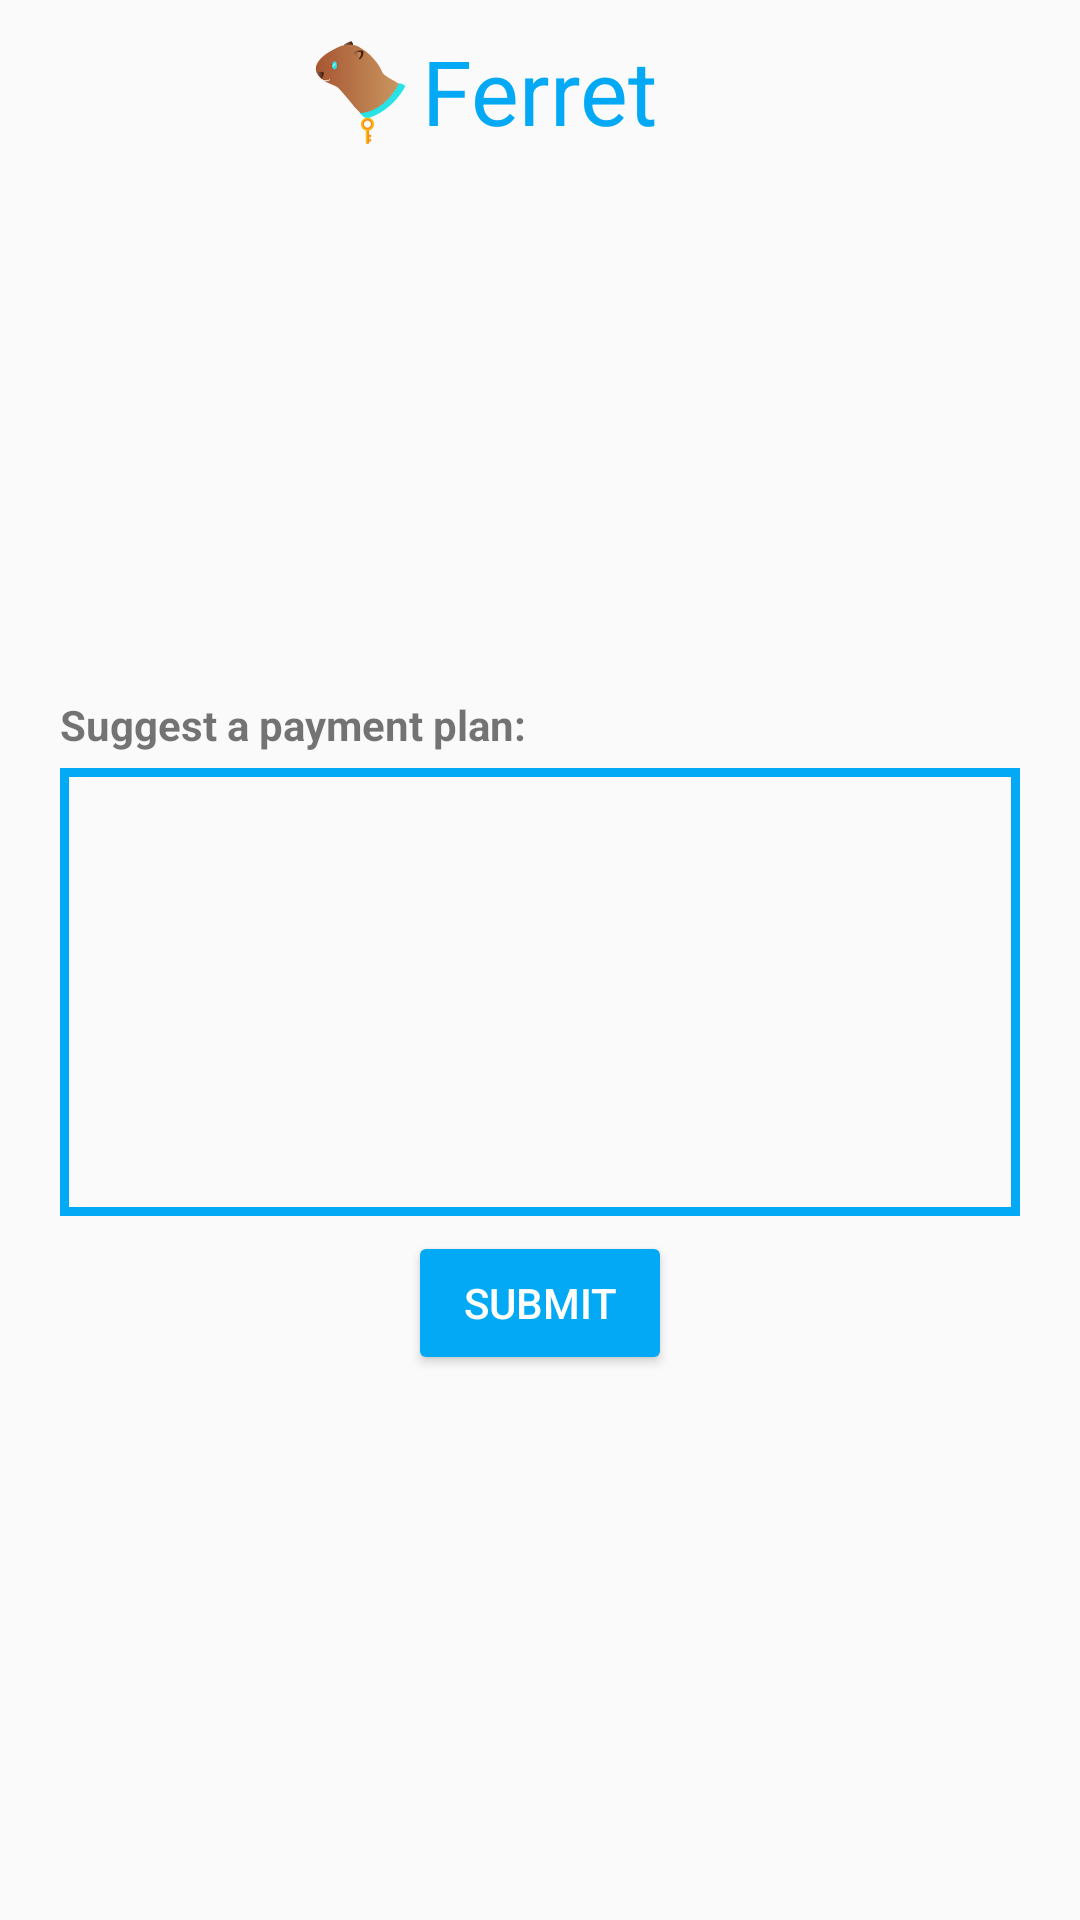

Write the Android layout XML for this screen, with the resource values it uses.
<!-- AndroidManifest.xml: application theme AppTheme -->
<!-- res/layout/activity_custom_plan.xml -->
<?xml version="1.0" encoding="utf-8"?>
<RelativeLayout xmlns:android="http://schemas.android.com/apk/res/android"
    xmlns:app="http://schemas.android.com/apk/res-auto"
    xmlns:tools="http://schemas.android.com/tools"
    android:layout_width="match_parent"
    android:layout_height="match_parent"
    tools:context=".CustomPlanActivity">
    <RelativeLayout
        android:id="@+id/header"
        android:layout_marginTop="10dp"
        android:layout_alignParentTop="true"
        android:layout_width="match_parent"
        android:layout_height="wrap_content">
        <ImageView
            android:layout_width="40dp"
            android:layout_height="40dp"
            android:layout_toLeftOf="@id/name"
            android:src="@drawable/logo"/>
        <TextView
            android:id="@+id/name"
            android:layout_width="wrap_content"
            android:layout_height="wrap_content"
            android:text="Ferret"
            android:textSize="30dp"
            android:textColor="@color/Shakespeare"
            android:layout_centerInParent="true"/>
    </RelativeLayout>

    <RelativeLayout
        android:layout_width="match_parent"
        android:layout_height="fill_parent"
        android:layout_below="@id/header"
        android:gravity="center">
        <LinearLayout xmlns:android="http://schemas.android.com/apk/res/android"
            android:orientation="vertical" android:layout_width="match_parent"
            android:layout_height="wrap_content"
            android:layout_margin="20dp">
            <TextView
                android:layout_weight="1"
                android:layout_width="match_parent"
                android:layout_height="0dp"
                android:text="@string/message3"
                android:textStyle="bold"/>
            <EditText
                android:layout_marginTop="5dp"
                android:padding="10dp"
                android:background="@drawable/edittextbackground"
                android:id="@+id/plan"
                android:layout_width="match_parent"
                android:layout_height="wrap_content"
                android:inputType="textMultiLine"
                android:lines="6"
                android:gravity="top|left"/>
            <Button
                android:layout_marginTop="5dp"
                android:id="@+id/submit"
                style="@style/Widget.AppCompat.Button.Colored"
                android:layout_weight="1"
                android:layout_width="wrap_content"
                android:layout_gravity="center"
                android:layout_height="0dp"
                android:text="SUBMIT"/>

        </LinearLayout>

    </RelativeLayout>

</RelativeLayout>
<!-- resources referenced by this layout -->
<resources>
  <color name="Shakespeare">#03A9F4</color>
  <!-- drawable edittextbackground (drawable) -->
  <?xml version="1.0" encoding="utf-8"?>
  <shape xmlns:android="http://schemas.android.com/apk/res/android">
      <stroke
          android:width="3dp"
          android:color="@color/Shakespeare" />
  </shape>
  <!-- drawable logo: png bitmap (drawable, 21768 bytes) -->
  <string name="message3">Suggest a payment plan:              </string>
  <style name="AppTheme" parent="Theme.AppCompat.Light.DarkActionBar">
          
          <item name="colorPrimary">@color/colorPrimary</item>
          <item name="colorPrimaryDark">@color/colorPrimaryDark</item>
          <item name="colorAccent">@color/colorAccent</item>
  
          <item name="windowActionBar">false</item>
          <item name="windowNoTitle">true</item>
          <item name="android:windowFullscreen">true</item>
      </style>
  <color name="colorPrimary">#3F51B5</color>
  <color name="colorPrimaryDark">#303F9F</color>
  <color name="colorAccent">#03A9F4</color>
</resources>
